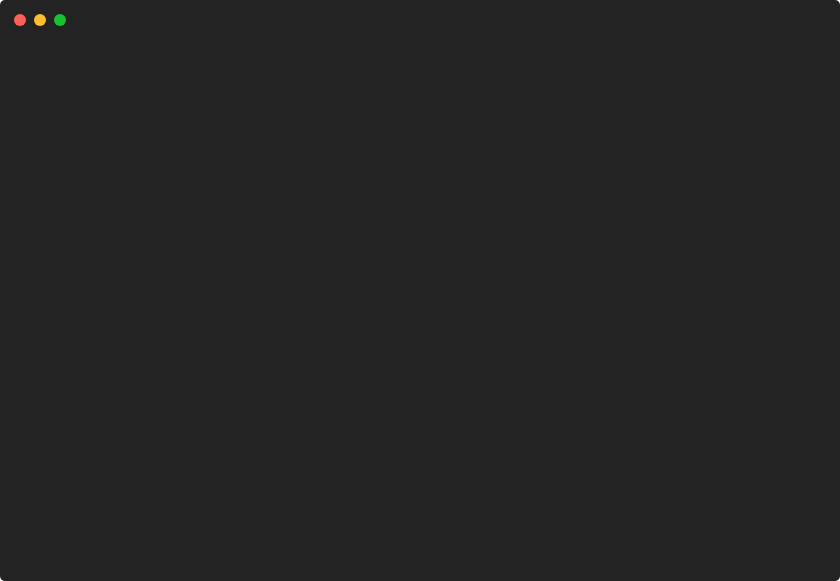
t = 0.00 s
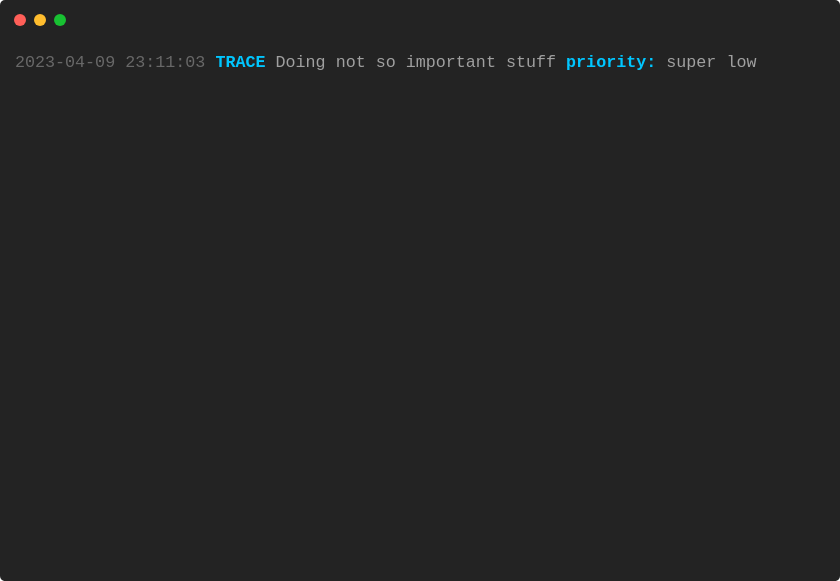
t = 1.63 s
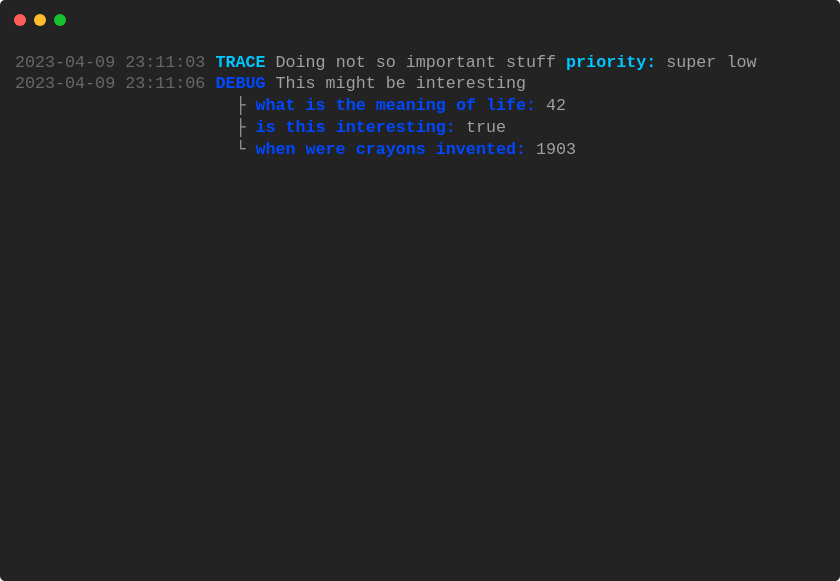
t = 3.13 s
t = 4.63 s: frame unchanged from t = 3.13 s, image omitted
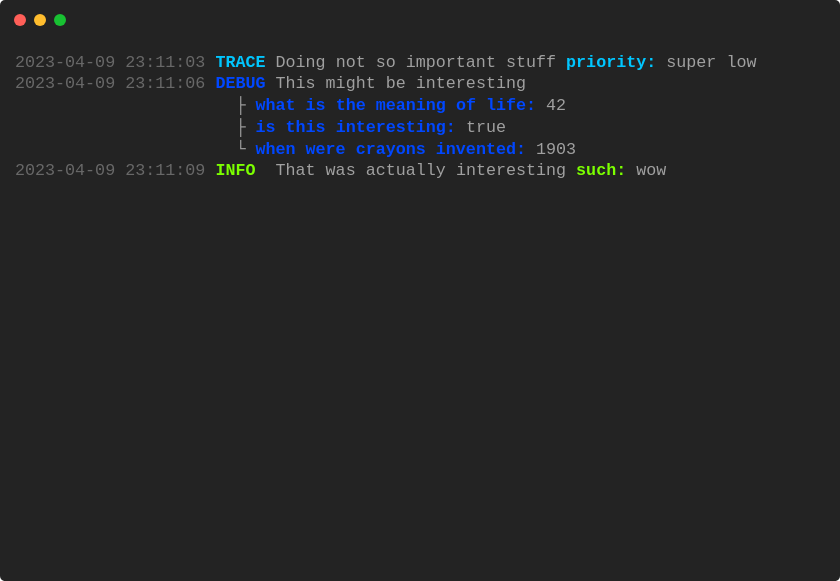
t = 6.88 s
t = 8.38 s: frame unchanged from t = 6.88 s, image omitted

The animated SVG that drew these frames (rendered in a browser with its animation timeline set to each time). Animation: 1 CSS @keyframes rule; frames cover the first 8.38 s, repeats indefinitely.

<svg xmlns="http://www.w3.org/2000/svg" xmlns:xlink="http://www.w3.org/1999/xlink" width="840" height="581.04"><rect width="840" height="581.04" class="a" rx="5" ry="5"/><svg x="0%" y="0%"><circle cx="20" cy="20" r="6" class="b"/><circle cx="40" cy="20" r="6" class="c"/><circle cx="60" cy="20" r="6" class="d"/></svg><svg xmlns="http://www.w3.org/2000/svg" xmlns:xlink="http://www.w3.org/1999/xlink" width="800" height="521.04" x="15" y="50" viewBox="0 0 80 52.104"><style>@keyframes n{0%{transform:translateX(0)}.41%{transform:translateX(-80px)}.58%{transform:translateX(-160px)}13.51%{transform:translateX(-800px)}26.48%{transform:translateX(-960px)}39.45%{transform:translateX(-1040px)}39.46%{transform:translateX(-1440px)}52.43%{transform:translateX(-1600px)}65.41%{transform:translateX(-2240px)}78.38%{transform:translateX(-2400px)}}.e,.f,.g{font-family:&apos;Courier New&apos; Roboto,Helvetica,Arial,sans-serif,&apos;Apple Color Emoji&apos;,&apos;Segoe UI Emoji&apos;!important}.a{fill:#232323}.b{fill:#ff5f58}.c{fill:#ffbd2e}.d{fill:#18c132}.f,.g{fill:#686868;white-space:pre}.g{fill:#00c6ff;font-weight:700}.h{fill:#a0a0a0}.h,.i,.j,.k,.l{white-space:pre}.i{fill:#0047ff}.i,.j,.k,.l{font-weight:700}.j{fill:#7cff00}.k{fill:#fff100}.l{fill:#ff0004}.m{fill:transparent}.o{animation-duration:23.130489s;animation-iteration-count:infinite;animation-name:n;animation-timing-function:steps(1,end)}</style><g class="e" font-family="'Courier New',Monaco, Consolas, Menlo, 'Bitstream Vera Sans Mono', 'Powerline Symbols', monospace" font-size="1.67"><defs><symbol id="1"><text x="0" y="1.67" class="f">2023-04-09</text><text x="11.022" y="1.67" class="f">23:11:03</text><text x="20.04" y="1.67" class="g">TRACE</text><text x="26.052" y="1.67" class="h">Doing</text><text x="32.064" y="1.67" class="h">not</text><text x="36.072" y="1.67" class="h">so</text><text x="39.078" y="1.67" class="h">important</text><text x="49.098" y="1.67" class="h">stuff</text><text x="55.11" y="1.67" class="g">priority:</text><text x="65.13" y="1.67" class="h">super</text><text x="71.142" y="1.67" class="h">low</text></symbol><symbol id="2"><text x="0" y="1.67" class="f">2023-04-09</text><text x="11.022" y="1.67" class="f">23:11:06</text><text x="20.04" y="1.67" class="i">DEBUG</text><text x="26.052" y="1.67" class="h">This</text><text x="31.062" y="1.67" class="h">might</text><text x="37.074" y="1.67" class="h">be</text><text x="40.08" y="1.67" class="h">interesting</text></symbol><symbol id="3"><text x="22.044" y="1.67" class="h">├</text><text x="24.048" y="1.67" class="i">what</text><text x="29.058" y="1.67" class="i">is</text><text x="32.064" y="1.67" class="i">the</text><text x="36.072" y="1.67" class="i">meaning</text><text x="44.088" y="1.67" class="i">of</text><text x="47.094" y="1.67" class="i">life:</text><text x="53.106" y="1.67" class="h">42</text></symbol><symbol id="4"><text x="22.044" y="1.67" class="h">├</text><text x="24.048" y="1.67" class="i">is</text><text x="27.054" y="1.67" class="i">this</text><text x="32.064" y="1.67" class="i">interesting:</text><text x="45.09" y="1.67" class="h">true</text></symbol><symbol id="5"><text x="22.044" y="1.67" class="h">└</text><text x="24.048" y="1.67" class="i">when</text><text x="29.058" y="1.67" class="i">were</text><text x="34.068" y="1.67" class="i">crayons</text><text x="42.084" y="1.67" class="i">invented:</text><text x="52.104" y="1.67" class="h">1903</text></symbol><symbol id="6"><text x="0" y="1.67" class="f">2023-04-09</text><text x="11.022" y="1.67" class="f">23:11:09</text><text x="20.04" y="1.67" class="j">INFO</text><text x="26.052" y="1.67" class="h">That</text><text x="31.062" y="1.67" class="h">was</text><text x="35.07" y="1.67" class="h">actually</text><text x="44.088" y="1.67" class="h">interesting</text><text x="56.112" y="1.67" class="j">such:</text><text x="62.124" y="1.67" class="h">wow</text></symbol><symbol id="7"><text x="0" y="1.67" class="f">2023-04-09</text><text x="11.022" y="1.67" class="f">23:11:12</text><text x="20.04" y="1.67" class="k">WARN</text><text x="26.052" y="1.67" class="h">Oh</text><text x="29.058" y="1.67" class="h">no,</text><text x="33.066" y="1.67" class="h">I</text><text x="35.07" y="1.67" class="h">see</text><text x="39.078" y="1.67" class="h">an</text><text x="42.084" y="1.67" class="h">error</text><text x="48.096" y="1.67" class="h">coming</text><text x="55.11" y="1.67" class="h">to</text><text x="58.116" y="1.67" class="h">us!</text></symbol><symbol id="8"><text x="22.044" y="1.67" class="h">├</text><text x="24.048" y="1.67" class="k">speed:</text><text x="31.062" y="1.67" class="h">88</text></symbol><symbol id="9"><text x="22.044" y="1.67" class="h">└</text><text x="24.048" y="1.67" class="k">measures:</text><text x="34.068" y="1.67" class="h">mph</text></symbol><symbol id="10"><text x="0" y="1.67" class="f">2023-04-09</text><text x="11.022" y="1.67" class="f">23:11:15</text><text x="20.04" y="1.67" class="l">ERROR</text><text x="26.052" y="1.67" class="h">Damn,</text><text x="32.064" y="1.67" class="h">here</text><text x="37.074" y="1.67" class="h">it</text><text x="40.08" y="1.67" class="h">is!</text><text x="44.088" y="1.67" class="l">error:</text><text x="51.102" y="1.67" class="h">something</text><text x="61.122" y="1.67" class="h">went</text><text x="66.132" y="1.67" class="h">wrong</text></symbol><symbol id="11"><text x="0" y="1.67" class="f">2023-04-09</text><text x="11.022" y="1.67" class="f">23:11:18</text><text x="20.04" y="1.67" class="j">INFO</text><text x="26.052" y="1.67" class="h">But</text><text x="30.06" y="1.67" class="h">what&apos;s</text><text x="37.074" y="1.67" class="h">really</text><text x="44.088" y="1.67" class="h">cool</text><text x="49.098" y="1.67" class="h">is,</text><text x="53.106" y="1.67" class="h">that</text><text x="58.116" y="1.67" class="h">you</text><text x="62.124" y="1.67" class="h">can</text><text x="66.132" y="1.67" class="h">print</text><text x="72.144" y="1.67" class="h">very</text></symbol><symbol id="12"><text x="22.044" y="1.67" class="h">│</text><text x="26.052" y="1.67" class="h">long</text><text x="31.062" y="1.67" class="h">logs,</text><text x="37.074" y="1.67" class="h">and</text><text x="41.082" y="1.67" class="h">PTerm</text><text x="47.094" y="1.67" class="h">will</text><text x="52.104" y="1.67" class="h">automatically</text><text x="66.132" y="1.67" class="h">wrap</text><text x="71.142" y="1.67" class="h">them</text><text x="76.152" y="1.67" class="h">for</text></symbol><symbol id="13"><text x="22.044" y="1.67" class="h">│</text><text x="26.052" y="1.67" class="h">you!</text><text x="31.062" y="1.67" class="h">Say</text><text x="35.07" y="1.67" class="h">goodbye</text><text x="43.086" y="1.67" class="h">to</text><text x="46.092" y="1.67" class="h">text,</text><text x="52.104" y="1.67" class="h">that</text><text x="57.114" y="1.67" class="h">has</text><text x="61.122" y="1.67" class="h">weird</text><text x="67.134" y="1.67" class="h">line</text><text x="72.144" y="1.67" class="h">breaks!</text></symbol><symbol id="14"><text x="22.044" y="1.67" class="h">└</text><text x="24.048" y="1.67" class="j">very:</text><text x="30.06" y="1.67" class="h">long</text></symbol><symbol id="15"><text x="0" y="1.67" class="f">2023-04-09</text><text x="11.022" y="1.67" class="f">23:11:21</text><text x="20.04" y="1.67" class="l">FATAL</text><text x="26.052" y="1.67" class="h">Oh</text><text x="29.058" y="1.67" class="h">no,</text><text x="33.066" y="1.67" class="h">this</text><text x="38.076" y="1.67" class="h">process</text><text x="46.092" y="1.67" class="h">is</text><text x="49.098" y="1.67" class="h">getting</text><text x="57.114" y="1.67" class="h">killed!</text><text x="65.13" y="1.67" class="l">fatal:</text><text x="72.144" y="1.67" class="h">true</text></symbol><symbol id="a"><rect width="80" height="24" x="0" y="0" class="m"/></symbol></defs><rect width="80" height="52.104" class="a"/><g class="o"><svg width="2560" x="0" y="0"><svg x="0"><use xlink:href="#a"/></svg><svg x="80"><use xlink:href="#a"/><use y="0" xlink:href="#1"/></svg><svg x="160"><use xlink:href="#a"/><use y="0" xlink:href="#1"/></svg><svg x="240"><use xlink:href="#a"/><use y="0" xlink:href="#1"/><use y="2.171" xlink:href="#2"/></svg><svg x="320"><use xlink:href="#a"/><use y="0" xlink:href="#1"/><use y="2.171" xlink:href="#2"/></svg><svg x="400"><use xlink:href="#a"/><use y="0" xlink:href="#1"/><use y="2.171" xlink:href="#2"/><use y="4.342" xlink:href="#3"/></svg><svg x="480"><use xlink:href="#a"/><use y="0" xlink:href="#1"/><use y="2.171" xlink:href="#2"/><use y="4.342" xlink:href="#3"/></svg><svg x="560"><use xlink:href="#a"/><use y="0" xlink:href="#1"/><use y="2.171" xlink:href="#2"/><use y="4.342" xlink:href="#3"/><use y="6.513" xlink:href="#4"/></svg><svg x="640"><use xlink:href="#a"/><use y="0" xlink:href="#1"/><use y="2.171" xlink:href="#2"/><use y="4.342" xlink:href="#3"/><use y="6.513" xlink:href="#4"/></svg><svg x="720"><use xlink:href="#a"/><use y="0" xlink:href="#1"/><use y="2.171" xlink:href="#2"/><use y="4.342" xlink:href="#3"/><use y="6.513" xlink:href="#4"/><use y="8.684" xlink:href="#5"/></svg><svg x="800"><use xlink:href="#a"/><use y="0" xlink:href="#1"/><use y="2.171" xlink:href="#2"/><use y="4.342" xlink:href="#3"/><use y="6.513" xlink:href="#4"/><use y="8.684" xlink:href="#5"/></svg><svg x="880"><use xlink:href="#a"/><use y="0" xlink:href="#1"/><use y="2.171" xlink:href="#2"/><use y="4.342" xlink:href="#3"/><use y="6.513" xlink:href="#4"/><use y="8.684" xlink:href="#5"/><use y="10.855" xlink:href="#6"/></svg><svg x="960"><use xlink:href="#a"/><use y="0" xlink:href="#1"/><use y="2.171" xlink:href="#2"/><use y="4.342" xlink:href="#3"/><use y="6.513" xlink:href="#4"/><use y="8.684" xlink:href="#5"/><use y="10.855" xlink:href="#6"/></svg><svg x="1040"><use xlink:href="#a"/><use y="0" xlink:href="#1"/><use y="2.171" xlink:href="#2"/><use y="4.342" xlink:href="#3"/><use y="6.513" xlink:href="#4"/><use y="8.684" xlink:href="#5"/><use y="10.855" xlink:href="#6"/><use y="13.026" xlink:href="#7"/></svg><svg x="1120"><use xlink:href="#a"/><use y="0" xlink:href="#1"/><use y="2.171" xlink:href="#2"/><use y="4.342" xlink:href="#3"/><use y="6.513" xlink:href="#4"/><use y="8.684" xlink:href="#5"/><use y="10.855" xlink:href="#6"/><use y="13.026" xlink:href="#7"/></svg><svg x="1200"><use xlink:href="#a"/><use y="0" xlink:href="#1"/><use y="2.171" xlink:href="#2"/><use y="4.342" xlink:href="#3"/><use y="6.513" xlink:href="#4"/><use y="8.684" xlink:href="#5"/><use y="10.855" xlink:href="#6"/><use y="13.026" xlink:href="#7"/><use y="15.197" xlink:href="#8"/></svg><svg x="1280"><use xlink:href="#a"/><use y="0" xlink:href="#1"/><use y="2.171" xlink:href="#2"/><use y="4.342" xlink:href="#3"/><use y="6.513" xlink:href="#4"/><use y="8.684" xlink:href="#5"/><use y="10.855" xlink:href="#6"/><use y="13.026" xlink:href="#7"/><use y="15.197" xlink:href="#8"/></svg><svg x="1360"><use xlink:href="#a"/><use y="0" xlink:href="#1"/><use y="2.171" xlink:href="#2"/><use y="4.342" xlink:href="#3"/><use y="6.513" xlink:href="#4"/><use y="8.684" xlink:href="#5"/><use y="10.855" xlink:href="#6"/><use y="13.026" xlink:href="#7"/><use y="15.197" xlink:href="#8"/><use y="17.368" xlink:href="#9"/></svg><svg x="1440"><use xlink:href="#a"/><use y="0" xlink:href="#1"/><use y="2.171" xlink:href="#2"/><use y="4.342" xlink:href="#3"/><use y="6.513" xlink:href="#4"/><use y="8.684" xlink:href="#5"/><use y="10.855" xlink:href="#6"/><use y="13.026" xlink:href="#7"/><use y="15.197" xlink:href="#8"/><use y="17.368" xlink:href="#9"/></svg><svg x="1520"><use xlink:href="#a"/><use y="0" xlink:href="#1"/><use y="2.171" xlink:href="#2"/><use y="4.342" xlink:href="#3"/><use y="6.513" xlink:href="#4"/><use y="8.684" xlink:href="#5"/><use y="10.855" xlink:href="#6"/><use y="13.026" xlink:href="#7"/><use y="15.197" xlink:href="#8"/><use y="17.368" xlink:href="#9"/><use y="19.539" xlink:href="#10"/></svg><svg x="1600"><use xlink:href="#a"/><use y="0" xlink:href="#1"/><use y="2.171" xlink:href="#2"/><use y="4.342" xlink:href="#3"/><use y="6.513" xlink:href="#4"/><use y="8.684" xlink:href="#5"/><use y="10.855" xlink:href="#6"/><use y="13.026" xlink:href="#7"/><use y="15.197" xlink:href="#8"/><use y="17.368" xlink:href="#9"/><use y="19.539" xlink:href="#10"/></svg><svg x="1680"><use xlink:href="#a"/><use y="0" xlink:href="#1"/><use y="2.171" xlink:href="#2"/><use y="4.342" xlink:href="#3"/><use y="6.513" xlink:href="#4"/><use y="8.684" xlink:href="#5"/><use y="10.855" xlink:href="#6"/><use y="13.026" xlink:href="#7"/><use y="15.197" xlink:href="#8"/><use y="17.368" xlink:href="#9"/><use y="19.539" xlink:href="#10"/><use y="21.71" xlink:href="#11"/></svg><svg x="1760"><use xlink:href="#a"/><use y="0" xlink:href="#1"/><use y="2.171" xlink:href="#2"/><use y="4.342" xlink:href="#3"/><use y="6.513" xlink:href="#4"/><use y="8.684" xlink:href="#5"/><use y="10.855" xlink:href="#6"/><use y="13.026" xlink:href="#7"/><use y="15.197" xlink:href="#8"/><use y="17.368" xlink:href="#9"/><use y="19.539" xlink:href="#10"/><use y="21.71" xlink:href="#11"/></svg><svg x="1840"><use xlink:href="#a"/><use y="0" xlink:href="#1"/><use y="2.171" xlink:href="#2"/><use y="4.342" xlink:href="#3"/><use y="6.513" xlink:href="#4"/><use y="8.684" xlink:href="#5"/><use y="10.855" xlink:href="#6"/><use y="13.026" xlink:href="#7"/><use y="15.197" xlink:href="#8"/><use y="17.368" xlink:href="#9"/><use y="19.539" xlink:href="#10"/><use y="21.71" xlink:href="#11"/><use y="23.881" xlink:href="#12"/></svg><svg x="1920"><use xlink:href="#a"/><use y="0" xlink:href="#1"/><use y="2.171" xlink:href="#2"/><use y="4.342" xlink:href="#3"/><use y="6.513" xlink:href="#4"/><use y="8.684" xlink:href="#5"/><use y="10.855" xlink:href="#6"/><use y="13.026" xlink:href="#7"/><use y="15.197" xlink:href="#8"/><use y="17.368" xlink:href="#9"/><use y="19.539" xlink:href="#10"/><use y="21.71" xlink:href="#11"/><use y="23.881" xlink:href="#12"/></svg><svg x="2000"><use xlink:href="#a"/><use y="0" xlink:href="#1"/><use y="2.171" xlink:href="#2"/><use y="4.342" xlink:href="#3"/><use y="6.513" xlink:href="#4"/><use y="8.684" xlink:href="#5"/><use y="10.855" xlink:href="#6"/><use y="13.026" xlink:href="#7"/><use y="15.197" xlink:href="#8"/><use y="17.368" xlink:href="#9"/><use y="19.539" xlink:href="#10"/><use y="21.71" xlink:href="#11"/><use y="23.881" xlink:href="#12"/><use y="26.052" xlink:href="#13"/></svg><svg x="2080"><use xlink:href="#a"/><use y="0" xlink:href="#1"/><use y="2.171" xlink:href="#2"/><use y="4.342" xlink:href="#3"/><use y="6.513" xlink:href="#4"/><use y="8.684" xlink:href="#5"/><use y="10.855" xlink:href="#6"/><use y="13.026" xlink:href="#7"/><use y="15.197" xlink:href="#8"/><use y="17.368" xlink:href="#9"/><use y="19.539" xlink:href="#10"/><use y="21.71" xlink:href="#11"/><use y="23.881" xlink:href="#12"/><use y="26.052" xlink:href="#13"/></svg><svg x="2160"><use xlink:href="#a"/><use y="0" xlink:href="#1"/><use y="2.171" xlink:href="#2"/><use y="4.342" xlink:href="#3"/><use y="6.513" xlink:href="#4"/><use y="8.684" xlink:href="#5"/><use y="10.855" xlink:href="#6"/><use y="13.026" xlink:href="#7"/><use y="15.197" xlink:href="#8"/><use y="17.368" xlink:href="#9"/><use y="19.539" xlink:href="#10"/><use y="21.71" xlink:href="#11"/><use y="23.881" xlink:href="#12"/><use y="26.052" xlink:href="#13"/><use y="28.223" xlink:href="#14"/></svg><svg x="2240"><use xlink:href="#a"/><use y="0" xlink:href="#1"/><use y="2.171" xlink:href="#2"/><use y="4.342" xlink:href="#3"/><use y="6.513" xlink:href="#4"/><use y="8.684" xlink:href="#5"/><use y="10.855" xlink:href="#6"/><use y="13.026" xlink:href="#7"/><use y="15.197" xlink:href="#8"/><use y="17.368" xlink:href="#9"/><use y="19.539" xlink:href="#10"/><use y="21.71" xlink:href="#11"/><use y="23.881" xlink:href="#12"/><use y="26.052" xlink:href="#13"/><use y="28.223" xlink:href="#14"/></svg><svg x="2320"><use xlink:href="#a"/><use y="0" xlink:href="#1"/><use y="2.171" xlink:href="#2"/><use y="4.342" xlink:href="#3"/><use y="6.513" xlink:href="#4"/><use y="8.684" xlink:href="#5"/><use y="10.855" xlink:href="#6"/><use y="13.026" xlink:href="#7"/><use y="15.197" xlink:href="#8"/><use y="17.368" xlink:href="#9"/><use y="19.539" xlink:href="#10"/><use y="21.71" xlink:href="#11"/><use y="23.881" xlink:href="#12"/><use y="26.052" xlink:href="#13"/><use y="28.223" xlink:href="#14"/><use y="30.394" xlink:href="#15"/></svg><svg x="2400"><use xlink:href="#a"/><use y="0" xlink:href="#1"/><use y="2.171" xlink:href="#2"/><use y="4.342" xlink:href="#3"/><use y="6.513" xlink:href="#4"/><use y="8.684" xlink:href="#5"/><use y="10.855" xlink:href="#6"/><use y="13.026" xlink:href="#7"/><use y="15.197" xlink:href="#8"/><use y="17.368" xlink:href="#9"/><use y="19.539" xlink:href="#10"/><use y="21.71" xlink:href="#11"/><use y="23.881" xlink:href="#12"/><use y="26.052" xlink:href="#13"/><use y="28.223" xlink:href="#14"/><use y="30.394" xlink:href="#15"/></svg><svg x="2480"><use xlink:href="#a"/><use y="0" xlink:href="#1"/><use y="2.171" xlink:href="#2"/><use y="4.342" xlink:href="#3"/><use y="6.513" xlink:href="#4"/><use y="8.684" xlink:href="#5"/><use y="10.855" xlink:href="#6"/><use y="13.026" xlink:href="#7"/><use y="15.197" xlink:href="#8"/><use y="17.368" xlink:href="#9"/><use y="19.539" xlink:href="#10"/><use y="21.71" xlink:href="#11"/><use y="23.881" xlink:href="#12"/><use y="26.052" xlink:href="#13"/><use y="28.223" xlink:href="#14"/><use y="30.394" xlink:href="#15"/><text x="0" y="36.406" class="h">Restarting</text><text x="11.022" y="36.406" class="h">animation...</text></svg></svg></g></g></svg></svg>
